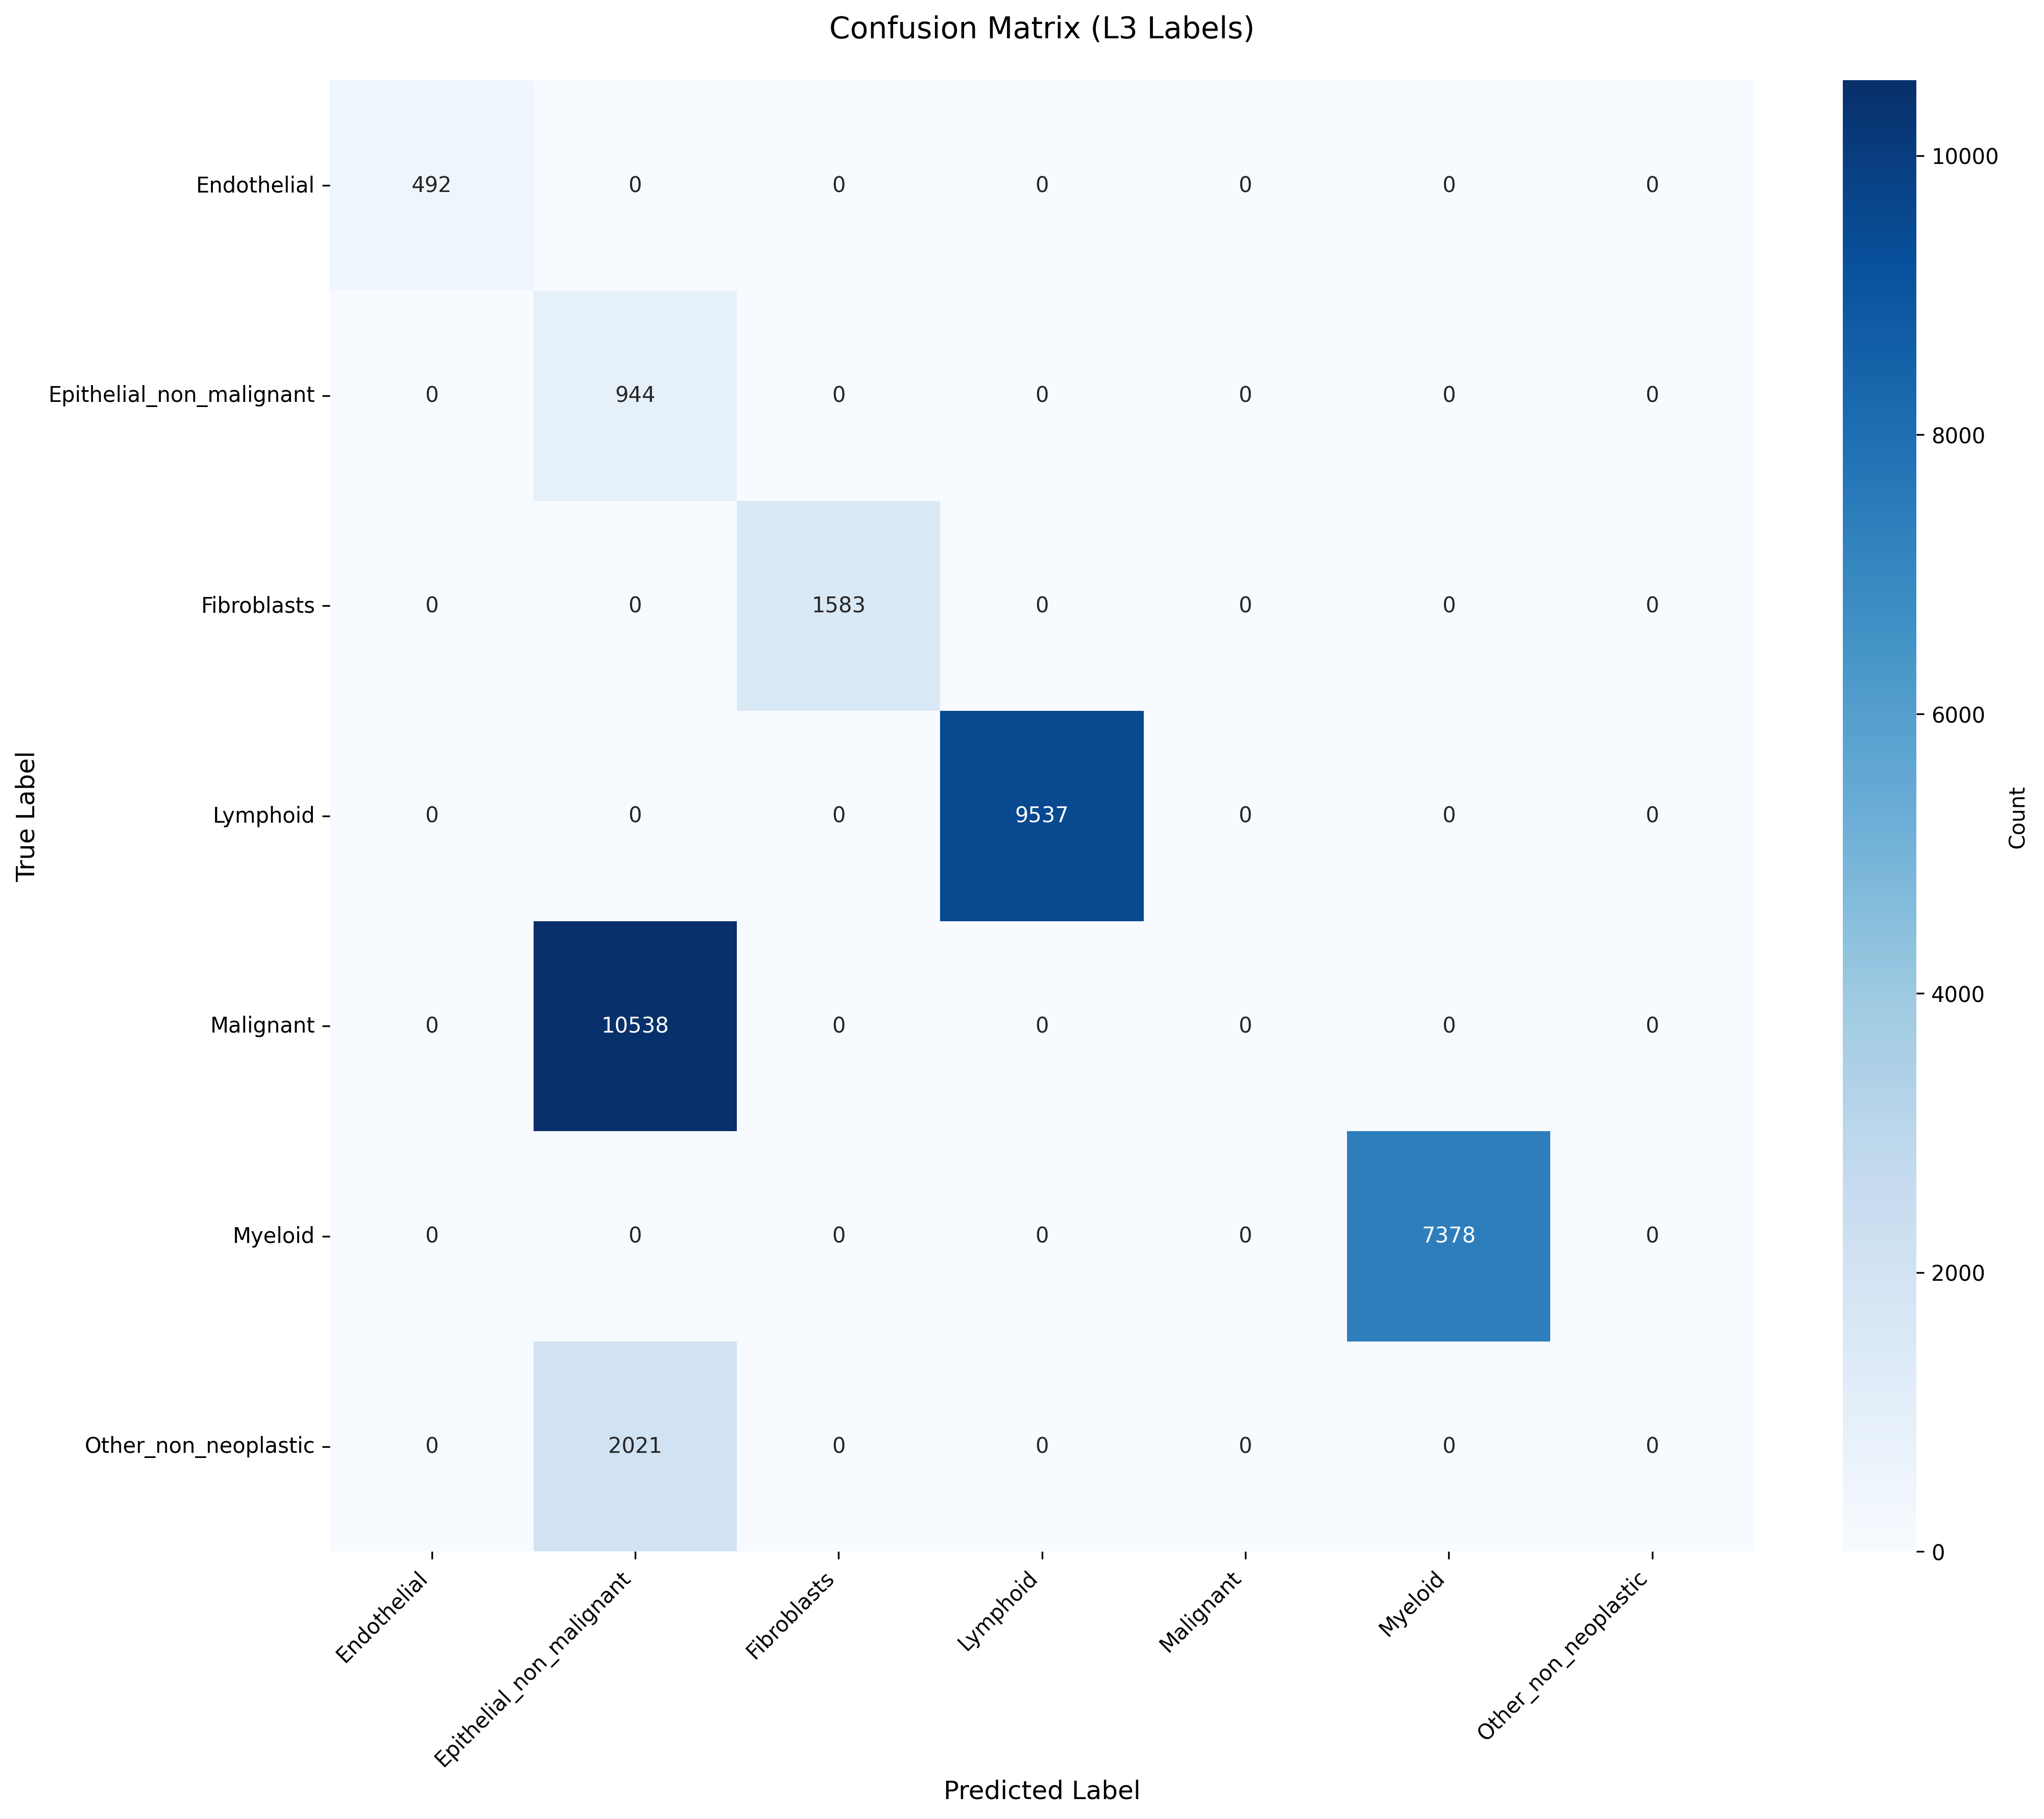

Source data for this figure (header and first rows):
True_Label, Endothelial, Epithelial_non_malignant, Fibroblasts, Lymphoid, Malignant, Myeloid, Other_non_neoplastic
Endothelial, 492, 0, 0, 0, 0, 0, 0
Epithelial_non_malignant, 0, 944, 0, 0, 0, 0, 0
Fibroblasts, 0, 0, 1583, 0, 0, 0, 0
Lymphoid, 0, 0, 0, 9537, 0, 0, 0
Malignant, 0, 10538, 0, 0, 0, 0, 0
Myeloid, 0, 0, 0, 0, 0, 7378, 0
Other_non_neoplastic, 0, 2021, 0, 0, 0, 0, 0
